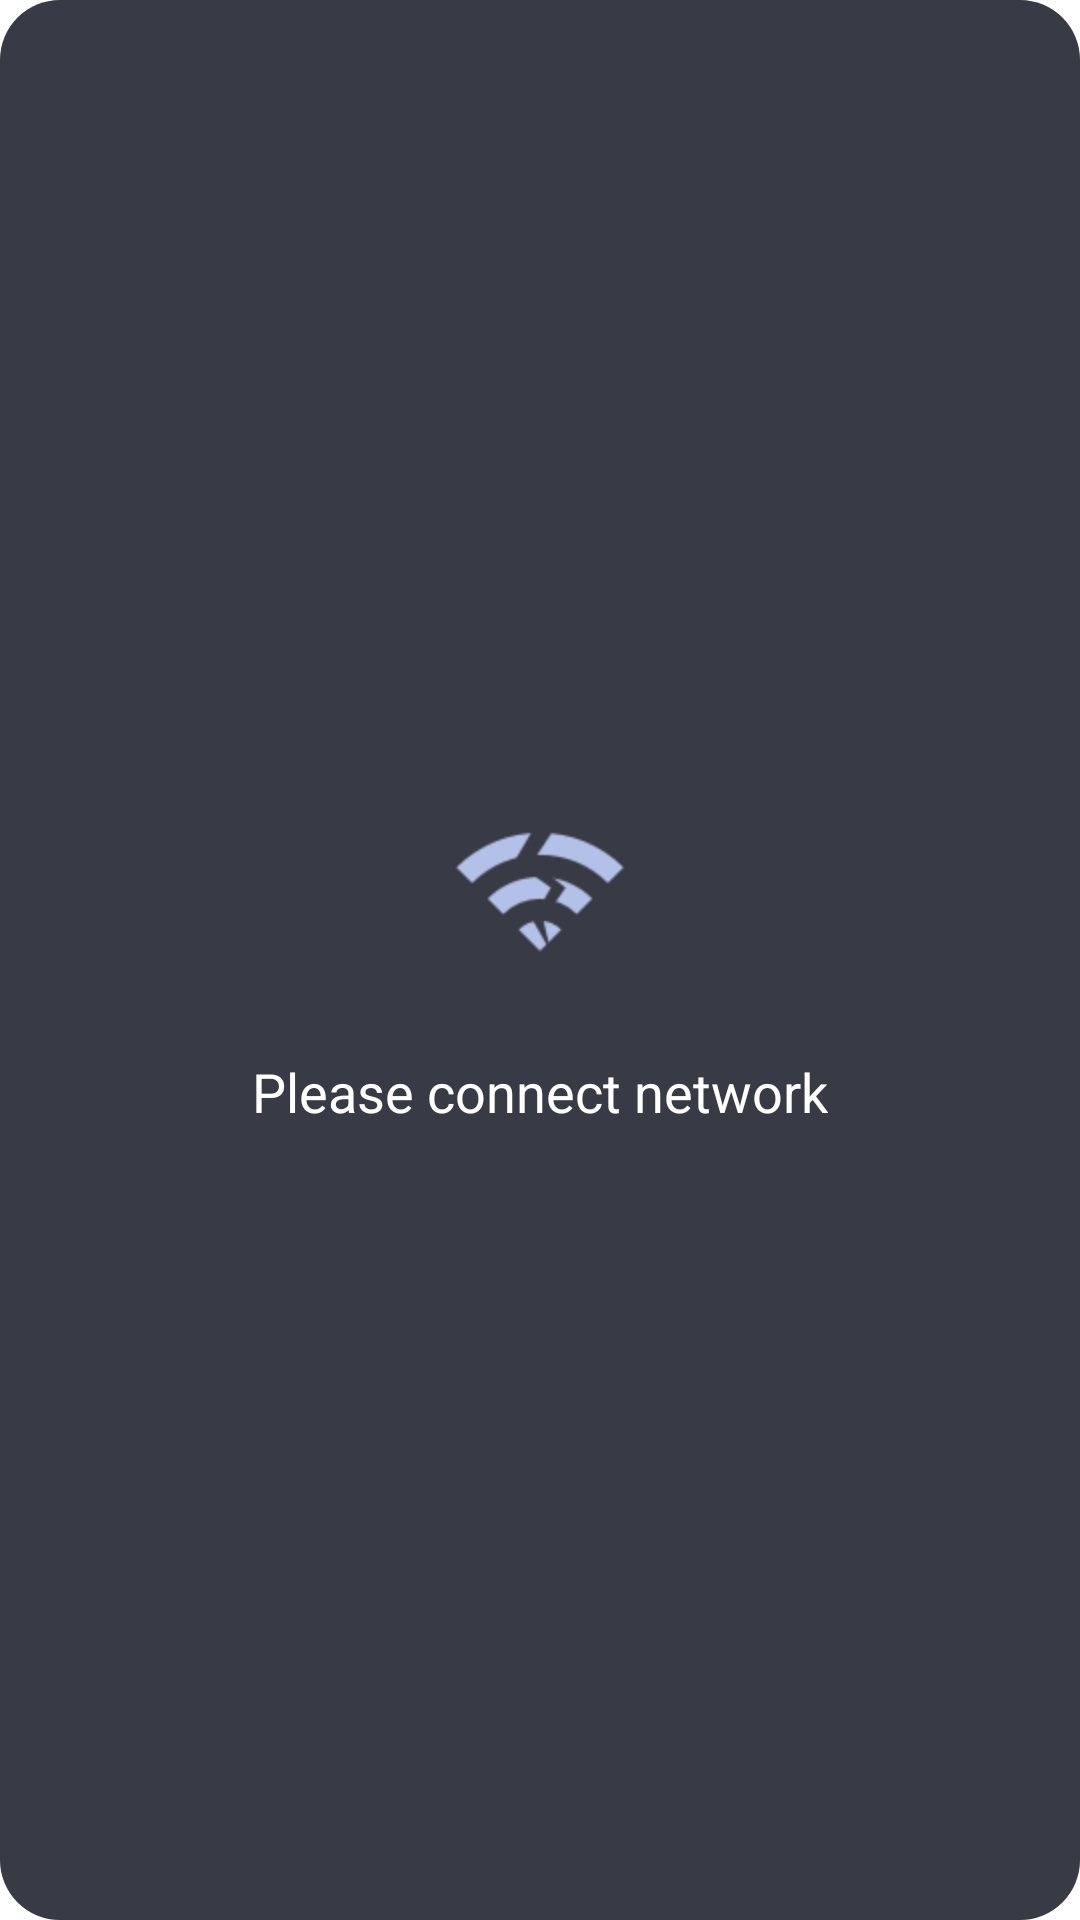

The Android layout XML behind this screen, and the referenced resources:
<!-- AndroidManifest.xml: application theme Theme.PenmediaTV -->
<!-- res/layout/dialog_network_disconnect.xml -->
<?xml version="1.0" encoding="utf-8"?>
<LinearLayout xmlns:android="http://schemas.android.com/apk/res/android"
    android:id="@+id/networkDialogLayout"
    android:layout_width="wrap_content"
    android:layout_height="wrap_content"
    android:layout_gravity="center"
    android:background="@drawable/bg_network_disconnect"
    android:gravity="center"
    android:orientation="vertical"
    android:paddingStart="35dp"
    android:paddingTop="24dp"
    android:paddingEnd="35dp"
    android:paddingBottom="24dp">

    <ImageView
        android:id="@+id/wifiIcon"
        android:layout_width="64dp"
        android:layout_height="64dp"
        android:layout_marginBottom="16dp"
        android:src="@drawable/ic_network_disconnect" />

    <TextView
        android:id="@+id/dialogMessage"
        android:layout_width="wrap_content"
        android:layout_height="wrap_content"
        android:layout_marginTop="8dp"
        android:gravity="center"
        android:text="Please connect network"
        android:textColor="#FFFFFF"
        android:textSize="18sp" />
</LinearLayout>
<!-- resources referenced by this layout -->
<resources>
  <!-- drawable bg_network_disconnect (drawable) -->
  <?xml version="1.0" encoding="utf-8"?>
  <shape xmlns:android="http://schemas.android.com/apk/res/android">
      <solid android:color="#383a45" />
      <corners android:radius="20dp" />
  </shape>
  <!-- drawable ic_network_disconnect: png bitmap (drawable, 3013 bytes) -->
  <style name="Theme.PenmediaTV" parent="Theme.MaterialComponents.Light.NoActionBar" />
</resources>
